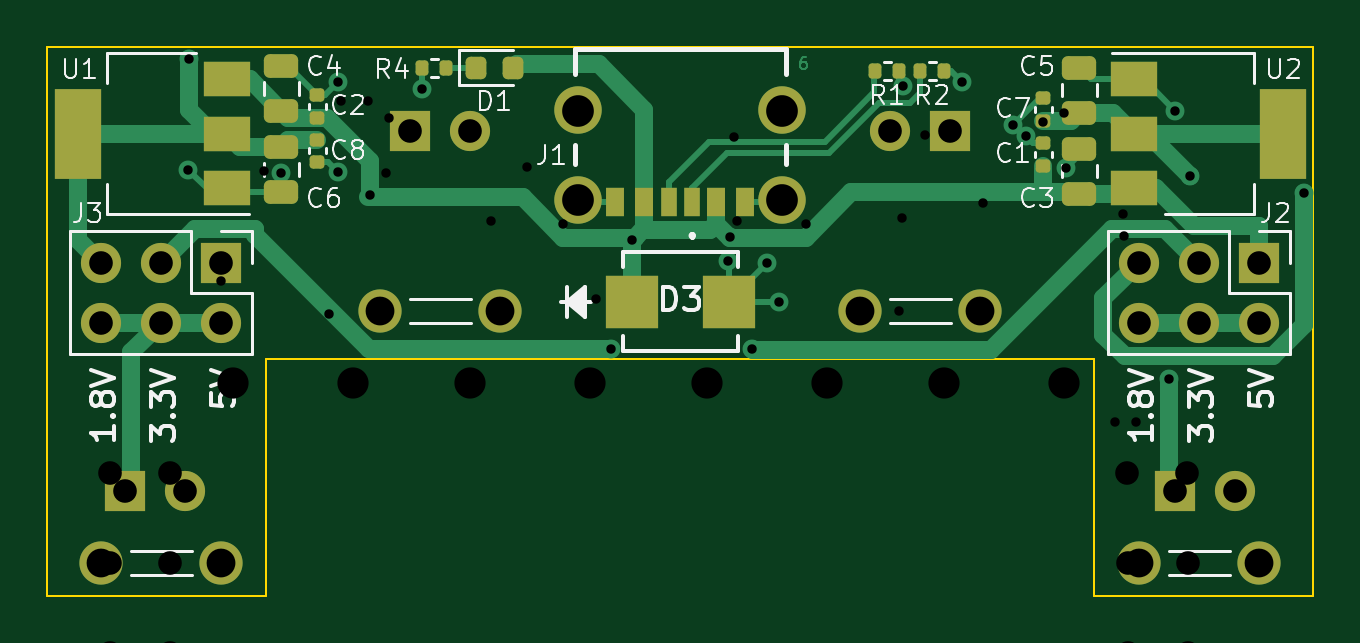
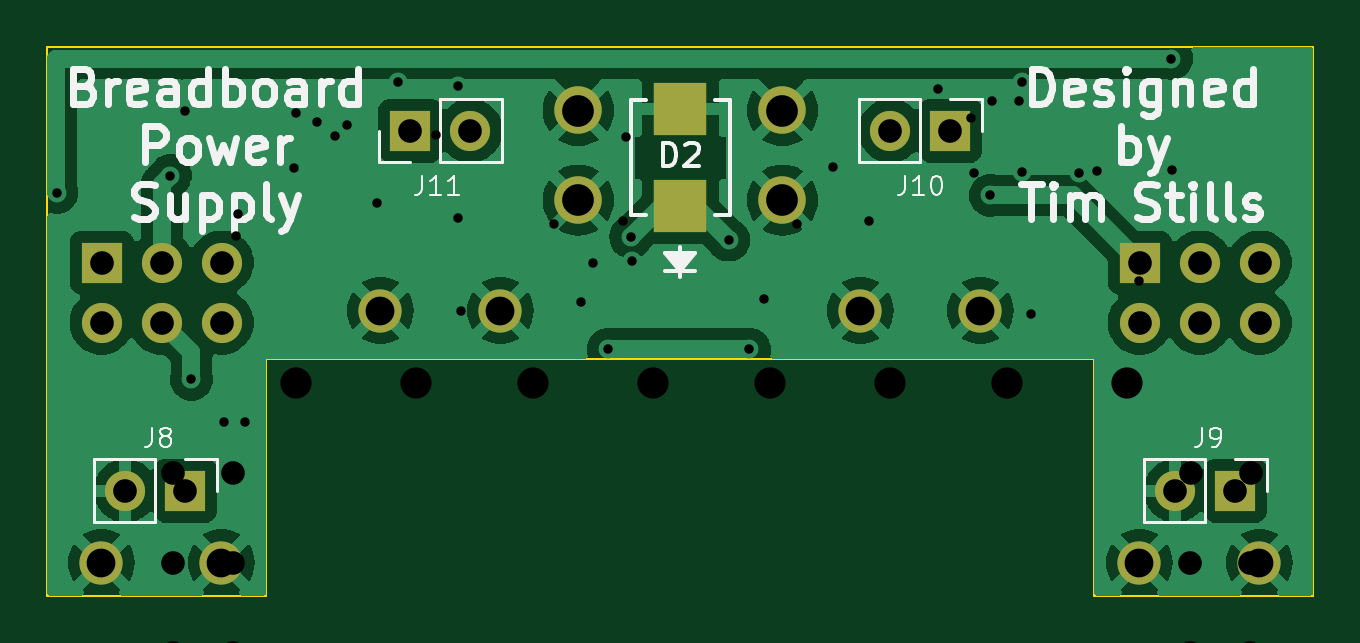
Circuit board: 12 layer files. Board 53.6 x 23.2 mm.
- bottom_copper: Breadboard Power Supply-B_Cu.gbr (81272 bytes)
- bottom_mask: Breadboard Power Supply-B_Mask.gbr (1744 bytes)
- paste: Breadboard Power Supply-B_Paste.gbr (572 bytes)
- bottom_silk: Breadboard Power Supply-B_Silkscreen.gbr (29663 bytes)
- outline: Breadboard Power Supply-Edge_Cuts.gbr (902 bytes)
- top_copper: Breadboard Power Supply-F_Cu.gbr (15984 bytes)
- top_mask: Breadboard Power Supply-F_Mask.gbr (4467 bytes)
- paste: Breadboard Power Supply-F_Paste.gbr (3312 bytes)
- top_silk: Breadboard Power Supply-F_Silkscreen.gbr (34277 bytes)
- drill: Breadboard Power Supply-NPTH.drl (287 bytes)
- drill: Breadboard Power Supply-PTH.drl (1273 bytes)
- drill: Breadboard Power Supply.drl (1098 bytes)

=== bottom_copper: Breadboard Power Supply-B_Cu.gbr (81272 bytes, source omitted) ===
=== bottom_mask: Breadboard Power Supply-B_Mask.gbr ===
%TF.GenerationSoftware,KiCad,Pcbnew,(7.0.0-0)*%
%TF.CreationDate,2023-05-01T17:42:34-06:00*%
%TF.ProjectId,Breadboard Power Supply,42726561-6462-46f6-9172-6420506f7765,v6*%
%TF.SameCoordinates,Original*%
%TF.FileFunction,Soldermask,Bot*%
%TF.FilePolarity,Negative*%
%FSLAX46Y46*%
G04 Gerber Fmt 4.6, Leading zero omitted, Abs format (unit mm)*
G04 Created by KiCad (PCBNEW (7.0.0-0)) date 2023-05-01 17:42:34*
%MOMM*%
%LPD*%
G01*
G04 APERTURE LIST*
%ADD10C,2.010000*%
%ADD11C,1.830000*%
%ADD12R,1.700000X1.700000*%
%ADD13O,1.700000X1.700000*%
%ADD14R,2.260600X2.209800*%
G04 APERTURE END LIST*
D10*
%TO.C,J1*%
X132590000Y-77888000D03*
X123950000Y-77888000D03*
X132590000Y-81688000D03*
X123950000Y-81688000D03*
%TD*%
D11*
%TO.C,TP3*%
X135890000Y-86360000D03*
X140970000Y-86360000D03*
%TD*%
D12*
%TO.C,J2*%
X152765999Y-84327999D03*
D13*
X152765999Y-86867999D03*
X150225999Y-84327999D03*
X150225999Y-86867999D03*
X147685999Y-84327999D03*
X147685999Y-86867999D03*
%TD*%
D11*
%TO.C,TP2*%
X120650000Y-86360000D03*
X115570000Y-86360000D03*
%TD*%
D12*
%TO.C,J3*%
X108823999Y-84327999D03*
D13*
X108823999Y-86867999D03*
X106283999Y-84327999D03*
X106283999Y-86867999D03*
X103743999Y-84327999D03*
X103743999Y-86867999D03*
%TD*%
D11*
%TO.C,TP1*%
X103759000Y-97028000D03*
X108839000Y-97028000D03*
%TD*%
%TO.C,TP4*%
X147701000Y-97028000D03*
X152781000Y-97028000D03*
%TD*%
D14*
%TO.C,D2*%
X128269999Y-81927699D03*
X128269999Y-77838299D03*
%TD*%
D12*
%TO.C,J10*%
X116839999Y-78739999D03*
D13*
X119379999Y-78739999D03*
%TD*%
D12*
%TO.C,J8*%
X149224999Y-93979999D03*
D13*
X151764999Y-93979999D03*
%TD*%
D12*
%TO.C,J11*%
X139699999Y-78739999D03*
D13*
X137159999Y-78739999D03*
%TD*%
D12*
%TO.C,J9*%
X104774999Y-93979999D03*
D13*
X107314999Y-93979999D03*
%TD*%
M02*

=== paste: Breadboard Power Supply-B_Paste.gbr ===
%TF.GenerationSoftware,KiCad,Pcbnew,(7.0.0-0)*%
%TF.CreationDate,2023-05-01T17:42:34-06:00*%
%TF.ProjectId,Breadboard Power Supply,42726561-6462-46f6-9172-6420506f7765,v6*%
%TF.SameCoordinates,Original*%
%TF.FileFunction,Paste,Bot*%
%TF.FilePolarity,Positive*%
%FSLAX46Y46*%
G04 Gerber Fmt 4.6, Leading zero omitted, Abs format (unit mm)*
G04 Created by KiCad (PCBNEW (7.0.0-0)) date 2023-05-01 17:42:34*
%MOMM*%
%LPD*%
G01*
G04 APERTURE LIST*
%ADD10R,2.260600X2.209800*%
G04 APERTURE END LIST*
D10*
%TO.C,D2*%
X128269999Y-81927699D03*
X128269999Y-77838299D03*
%TD*%
M02*

=== bottom_silk: Breadboard Power Supply-B_Silkscreen.gbr (29663 bytes, source omitted) ===
=== outline: Breadboard Power Supply-Edge_Cuts.gbr ===
%TF.GenerationSoftware,KiCad,Pcbnew,(7.0.0-0)*%
%TF.CreationDate,2023-05-01T17:42:34-06:00*%
%TF.ProjectId,Breadboard Power Supply,42726561-6462-46f6-9172-6420506f7765,v6*%
%TF.SameCoordinates,Original*%
%TF.FileFunction,Profile,NP*%
%FSLAX46Y46*%
G04 Gerber Fmt 4.6, Leading zero omitted, Abs format (unit mm)*
G04 Created by KiCad (PCBNEW (7.0.0-0)) date 2023-05-01 17:42:34*
%MOMM*%
%LPD*%
G01*
G04 APERTURE LIST*
%TA.AperFunction,Profile*%
%ADD10C,0.100000*%
%TD*%
G04 APERTURE END LIST*
D10*
X101473000Y-98425000D02*
X110744000Y-98425000D01*
X101473000Y-75184000D02*
X101473000Y-98425000D01*
X145796000Y-98425000D02*
X155067000Y-98425000D01*
X110744000Y-98425000D02*
X110744000Y-88392000D01*
X145796000Y-88392000D02*
X145796000Y-98425000D01*
X101473000Y-75184000D02*
X155067000Y-75184000D01*
X110744000Y-88392000D02*
X145796000Y-88392000D01*
X155067000Y-98425000D02*
X155067000Y-75184000D01*
M02*

=== top_copper: Breadboard Power Supply-F_Cu.gbr (15984 bytes, source omitted) ===
=== top_mask: Breadboard Power Supply-F_Mask.gbr ===
%TF.GenerationSoftware,KiCad,Pcbnew,(7.0.0-0)*%
%TF.CreationDate,2023-05-01T17:42:34-06:00*%
%TF.ProjectId,Breadboard Power Supply,42726561-6462-46f6-9172-6420506f7765,v6*%
%TF.SameCoordinates,Original*%
%TF.FileFunction,Soldermask,Top*%
%TF.FilePolarity,Negative*%
%FSLAX46Y46*%
G04 Gerber Fmt 4.6, Leading zero omitted, Abs format (unit mm)*
G04 Created by KiCad (PCBNEW (7.0.0-0)) date 2023-05-01 17:42:34*
%MOMM*%
%LPD*%
G01*
G04 APERTURE LIST*
G04 Aperture macros list*
%AMRoundRect*
0 Rectangle with rounded corners*
0 $1 Rounding radius*
0 $2 $3 $4 $5 $6 $7 $8 $9 X,Y pos of 4 corners*
0 Add a 4 corners polygon primitive as box body*
4,1,4,$2,$3,$4,$5,$6,$7,$8,$9,$2,$3,0*
0 Add four circle primitives for the rounded corners*
1,1,$1+$1,$2,$3*
1,1,$1+$1,$4,$5*
1,1,$1+$1,$6,$7*
1,1,$1+$1,$8,$9*
0 Add four rect primitives between the rounded corners*
20,1,$1+$1,$2,$3,$4,$5,0*
20,1,$1+$1,$4,$5,$6,$7,0*
20,1,$1+$1,$6,$7,$8,$9,0*
20,1,$1+$1,$8,$9,$2,$3,0*%
G04 Aperture macros list end*
%ADD10R,0.700000X1.200000*%
%ADD11R,0.760000X1.200000*%
%ADD12R,0.800000X1.200000*%
%ADD13C,2.010000*%
%ADD14RoundRect,0.250000X0.475000X-0.250000X0.475000X0.250000X-0.475000X0.250000X-0.475000X-0.250000X0*%
%ADD15C,1.830000*%
%ADD16R,1.700000X1.700000*%
%ADD17O,1.700000X1.700000*%
%ADD18RoundRect,0.140000X-0.170000X0.140000X-0.170000X-0.140000X0.170000X-0.140000X0.170000X0.140000X0*%
%ADD19RoundRect,0.140000X0.170000X-0.140000X0.170000X0.140000X-0.170000X0.140000X-0.170000X-0.140000X0*%
%ADD20RoundRect,0.135000X-0.135000X-0.185000X0.135000X-0.185000X0.135000X0.185000X-0.135000X0.185000X0*%
%ADD21RoundRect,0.218750X-0.218750X-0.256250X0.218750X-0.256250X0.218750X0.256250X-0.218750X0.256250X0*%
%ADD22R,2.000000X1.500000*%
%ADD23R,2.000000X3.800000*%
%ADD24RoundRect,0.135000X0.135000X0.185000X-0.135000X0.185000X-0.135000X-0.185000X0.135000X-0.185000X0*%
%ADD25R,2.209800X2.260600*%
%ADD26RoundRect,0.250000X-0.475000X0.250000X-0.475000X-0.250000X0.475000X-0.250000X0.475000X0.250000X0*%
G04 APERTURE END LIST*
D10*
%TO.C,J1*%
X128769999Y-81767999D03*
D11*
X126749999Y-81767999D03*
D12*
X125519999Y-81767999D03*
D10*
X127769999Y-81767999D03*
D11*
X129789999Y-81767999D03*
D12*
X131019999Y-81767999D03*
D13*
X132590000Y-77888000D03*
X123950000Y-77888000D03*
X132590000Y-81688000D03*
X123950000Y-81688000D03*
%TD*%
D14*
%TO.C,C5*%
X145161000Y-77978000D03*
X145161000Y-76078000D03*
%TD*%
D15*
%TO.C,TP3*%
X135890000Y-86360000D03*
X140970000Y-86360000D03*
%TD*%
D16*
%TO.C,J2*%
X152765999Y-84327999D03*
D17*
X152765999Y-86867999D03*
X150225999Y-84327999D03*
X150225999Y-86867999D03*
X147685999Y-84327999D03*
X147685999Y-86867999D03*
%TD*%
D18*
%TO.C,C8*%
X112903000Y-79121000D03*
X112903000Y-80081000D03*
%TD*%
D19*
%TO.C,C7*%
X143637000Y-78331000D03*
X143637000Y-77371000D03*
%TD*%
D15*
%TO.C,TP2*%
X120650000Y-86360000D03*
X115570000Y-86360000D03*
%TD*%
D20*
%TO.C,R2*%
X138428000Y-76200000D03*
X139448000Y-76200000D03*
%TD*%
D19*
%TO.C,C2*%
X112903000Y-78204000D03*
X112903000Y-77244000D03*
%TD*%
D14*
%TO.C,C4*%
X111379000Y-77912000D03*
X111379000Y-76012000D03*
%TD*%
%TO.C,C3*%
X145161000Y-81407000D03*
X145161000Y-79507000D03*
%TD*%
D21*
%TO.C,D1*%
X119608500Y-76073000D03*
X121183500Y-76073000D03*
%TD*%
D19*
%TO.C,C1*%
X143637000Y-80236000D03*
X143637000Y-79276000D03*
%TD*%
D20*
%TO.C,R1*%
X136523000Y-76200000D03*
X137543000Y-76200000D03*
%TD*%
D16*
%TO.C,J3*%
X108823999Y-84327999D03*
D17*
X108823999Y-86867999D03*
X106283999Y-84327999D03*
X106283999Y-86867999D03*
X103743999Y-84327999D03*
X103743999Y-86867999D03*
%TD*%
D22*
%TO.C,U2*%
X147471999Y-76566999D03*
X147471999Y-78866999D03*
D23*
X153771999Y-78866999D03*
D22*
X147471999Y-81166999D03*
%TD*%
D15*
%TO.C,TP1*%
X103759000Y-97028000D03*
X108839000Y-97028000D03*
%TD*%
%TO.C,TP4*%
X147701000Y-97028000D03*
X152781000Y-97028000D03*
%TD*%
D24*
%TO.C,R4*%
X118366000Y-76073000D03*
X117346000Y-76073000D03*
%TD*%
D25*
%TO.C,D3*%
X126225299Y-85978999D03*
X130314699Y-85978999D03*
%TD*%
D22*
%TO.C,U1*%
X109067999Y-81166999D03*
X109067999Y-78866999D03*
D23*
X102767999Y-78866999D03*
D22*
X109067999Y-76566999D03*
%TD*%
D26*
%TO.C,C6*%
X111379000Y-79441000D03*
X111379000Y-81341000D03*
%TD*%
D16*
%TO.C,J10*%
X116839999Y-78739999D03*
D17*
X119379999Y-78739999D03*
%TD*%
D16*
%TO.C,J8*%
X149224999Y-93979999D03*
D17*
X151764999Y-93979999D03*
%TD*%
D16*
%TO.C,J11*%
X139699999Y-78739999D03*
D17*
X137159999Y-78739999D03*
%TD*%
D16*
%TO.C,J9*%
X104774999Y-93979999D03*
D17*
X107314999Y-93979999D03*
%TD*%
M02*

=== paste: Breadboard Power Supply-F_Paste.gbr (3312 bytes, source withheld) ===
=== top_silk: Breadboard Power Supply-F_Silkscreen.gbr (34277 bytes, source omitted) ===
=== drill: Breadboard Power Supply-NPTH.drl ===
M48
; DRILL file {KiCad (7.0.0-0)} date Monday, May 01, 2023 at 05:43:04 PM
; FORMAT={-:-/ absolute / inch / decimal}
; #@! TF.CreationDate,2023-05-01T17:43:04-06:00
; #@! TF.GenerationSoftware,Kicad,Pcbnew,(7.0.0-0)
; #@! TF.FileFunction,NonPlated,1,2,NPTH
FMAT,2
INCH
%
G90
G05
T0
M30

=== drill: Breadboard Power Supply-PTH.drl ===
M48
; DRILL file {KiCad (7.0.0-0)} date Monday, May 01, 2023 at 05:43:04 PM
; FORMAT={-:-/ absolute / inch / decimal}
; #@! TF.CreationDate,2023-05-01T17:43:04-06:00
; #@! TF.GenerationSoftware,Kicad,Pcbnew,(7.0.0-0)
; #@! TF.FileFunction,Plated,1,2,PTH
FMAT,2
INCH
; #@! TA.AperFunction,Plated,PTH,ViaDrill
T1C0.0157
; #@! TA.AperFunction,Plated,PTH,ComponentDrill
T2C0.0394
; #@! TA.AperFunction,Plated,PTH,ComponentDrill
T3C0.0480
; #@! TA.AperFunction,Plated,PTH,ComponentDrill
T4C0.0528
%
G90
G05
T1
X4.23Y-3.165
X4.2316Y-2.9799
X4.385Y-3.1709
X4.48Y-3.0183
X4.48Y-3.1696
X4.5334Y-3.208
X4.62Y-3.03
X4.935Y-3.4643
X4.9695Y-3.2824
X5.1299Y-3.3165
X5.1327Y-3.2773
X5.17Y-3.4643
X5.195Y-3.32
X5.215Y-3.385
X5.4214Y-3.0249
X5.52Y-3.0183
X5.605Y-3.09
X5.6257Y-3.1086
X5.6934Y-3.1618
X5.865Y-3.5145
X5.875Y-3.0666
X5.9Y-3.175
X6.0893Y-3.2034
T2
X4.0844Y-3.32
X4.0844Y-3.42
X4.125Y-3.7
X4.1844Y-3.32
X4.1844Y-3.42
X4.225Y-3.7
X4.2844Y-3.32
X4.2844Y-3.42
X4.6Y-3.1
X4.7Y-3.1
X5.4Y-3.1
X5.5Y-3.1
X5.8144Y-3.32
X5.8144Y-3.42
X5.875Y-3.7
X5.9144Y-3.32
X5.9144Y-3.42
X5.975Y-3.7
X6.0144Y-3.32
X6.0144Y-3.42
T3
X4.085Y-3.82
X4.285Y-3.82
X4.55Y-3.4
X4.75Y-3.4
X5.35Y-3.4
X5.55Y-3.4
X5.815Y-3.82
X6.015Y-3.82
T4
X4.8799Y-3.0665
X4.8799Y-3.2161
X5.2201Y-3.0665
X5.2201Y-3.2161
T0
M30

=== drill: Breadboard Power Supply.drl ===
M48
; DRILL file {KiCad (6.0.10-0)} date Wednesday, February 08, 2023 at 07:20:41 PM
; FORMAT={-:-/ absolute / inch / decimal}
; #@! TF.CreationDate,2023-02-08T19:20:41-07:00
; #@! TF.GenerationSoftware,Kicad,Pcbnew,(6.0.10-0)
; #@! TF.FileFunction,MixedPlating,1,2
FMAT,2
INCH
; #@! TA.AperFunction,Plated,PTH,ViaDrill
T1C0.0157
; #@! TA.AperFunction,Plated,PTH,ComponentDrill
T2C0.0394
; #@! TA.AperFunction,Plated,PTH,ComponentDrill
T3C0.0520
%
G90
G05
T1
X4.285Y-3.35
X4.3558Y-3.1681
X4.465Y-3.405
X4.485Y-3.05
X4.53Y-3.05
X4.56Y-3.17
X4.5649Y-3.0786
X4.735Y-3.25
X4.795Y-3.16
X4.855Y-3.255
X4.91Y-3.38
X5.14Y-3.11
X5.145Y-3.25
X5.26Y-3.255
X5.415Y-3.4
X5.42Y-3.245
X5.4575Y-3.1075
X5.555Y-3.22
X5.655Y-3.085
X5.69Y-3.07
X5.775Y-3.585
X5.7879Y-3.2384
X5.79Y-3.275
X5.81Y-3.585
T2
X4.0998Y-3.67
X4.1Y-3.82
X4.1Y-3.97
X4.1Y-4.12
X4.1998Y-3.67
X4.2Y-3.82
X4.2Y-3.97
X4.2Y-4.12
X5.7949Y-3.67
X5.7958Y-3.82
X5.7958Y-3.97
X5.7958Y-4.12
X5.8949Y-3.67
X5.8958Y-3.82
X5.8958Y-3.97
X5.8958Y-4.12
T3
X4.305Y-3.52
X4.505Y-3.52
X4.7Y-3.52
X4.9Y-3.52
X5.095Y-3.52
X5.295Y-3.52
X5.49Y-3.52
X5.69Y-3.52
T0
M30
